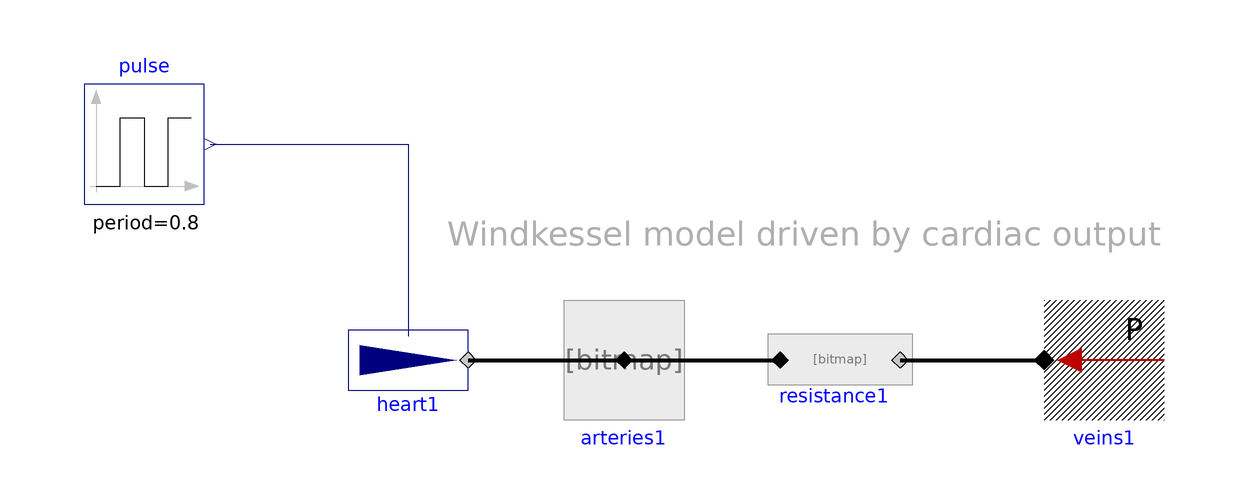

The component connection diagram of the Modelica model below, drawn from its own Placement and Line annotations.

model Windkessel "Minimal circulation models driven by cardiac output"
       extends Modelica.Icons.Example;

      Modelica.Blocks.Sources.Pulse pulse(
        width=25,
        amplitude=3.3e-4,
        period=60/75)
        annotation (Placement(transformation(extent={{-94,74},{-74,94}})));
      Sources.UnlimitedPump heart1(useSolutionFlowInput=true)
        annotation (Placement(transformation(extent={{-50,38},{-30,58}})));
      Components.ElasticVessel
                     arteries1(
        volume_start(displayUnit="l") = 0.001,
        ZeroPressureVolume(displayUnit="l") = 0.00085,
        Compliance(displayUnit="ml/mmHg") = 1.1625954425608e-08)
        annotation (Placement(transformation(extent={{-14,38},{6,58}})));
      Components.Conductor resistance1(Conductance(displayUnit="l/(mmHg.min)") = 6.2755151845753e-09)
        annotation (Placement(transformation(extent={{22,38},{42,58}})));
      Sources.UnlimitedVolume veins1 annotation (Placement(transformation(
            extent={{-10,-10},{10,10}},
            rotation=180,
            origin={76,48})));
    equation
      connect(resistance1.q_out, veins1.y) annotation (Line(
          points={{42,48},{66,48}},
          color={0,0,0},
          thickness=1,
          smooth=Smooth.None));
      connect(arteries1.q_in, resistance1.q_in) annotation (Line(
          points={{-4,48},{22,48}},
          color={0,0,0},
          thickness=1,
          smooth=Smooth.None));
      connect(heart1.q_out, arteries1.q_in) annotation (Line(
          points={{-30,48},{-4,48}},
          color={0,0,0},
          thickness=1,
          smooth=Smooth.None));
      connect(pulse.y, heart1.solutionFlow) annotation (Line(
          points={{-73,84},{-40,84},{-40,52}},
          color={0,0,127},
          smooth=Smooth.None));
      annotation (Diagram(coordinateSystem(preserveAspectRatio=false, extent={{-100,
                -100},{100,100}}), graphics={Text(
              extent={{-34,74},{86,64}},
              lineColor={175,175,175},
              textString="Windkessel model driven by cardiac output")}));
    end Windkessel;